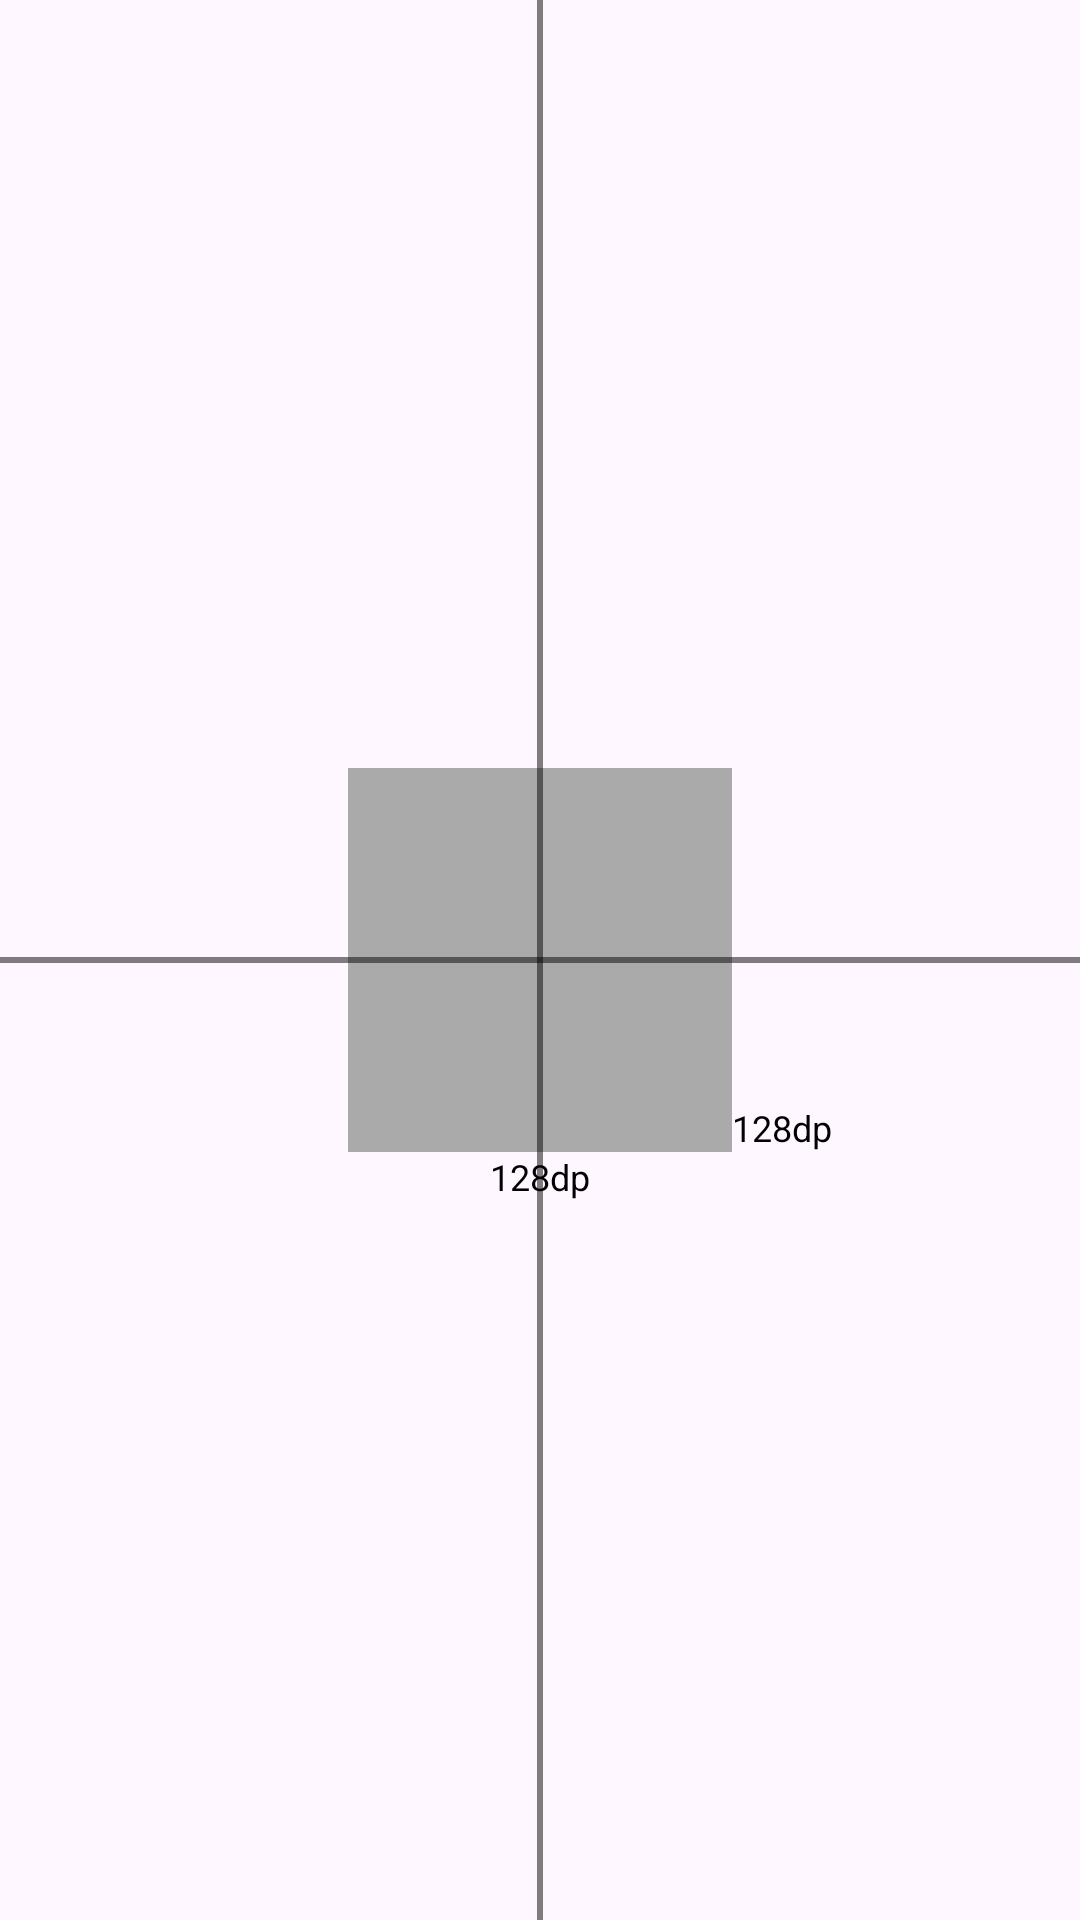

Layout XML and referenced resources for this Android screen:
<!-- AndroidManifest.xml: application theme Theme.TiendaLabubu -->
<!-- res/layout/fragment_blank.xml -->
<?xml version="1.0" encoding="utf-8"?>
<androidx.constraintlayout.widget.ConstraintLayout
    xmlns:android="http://schemas.android.com/apk/res/android"
    xmlns:app="http://schemas.android.com/apk/res-auto"
    android:layout_width="match_parent"
    android:layout_height="match_parent">

    
    <View
        android:id="@+id/centerView"
        android:layout_width="128dp"
        android:layout_height="128dp"
        android:background="@android:color/darker_gray"
        app:layout_constraintTop_toTopOf="parent"
        app:layout_constraintBottom_toBottomOf="parent"
        app:layout_constraintStart_toStartOf="parent"
        app:layout_constraintEnd_toEndOf="parent"/>

    
    <View
        android:layout_width="0dp"
        android:layout_height="2dp"
        android:background="@android:color/black"
        android:alpha="0.5"
        app:layout_constraintStart_toStartOf="parent"
        app:layout_constraintEnd_toEndOf="parent"
        app:layout_constraintTop_toTopOf="@id/centerView"
        app:layout_constraintBottom_toBottomOf="@id/centerView"/>

    
    <View
        android:layout_width="2dp"
        android:layout_height="0dp"
        android:background="@android:color/black"
        android:alpha="0.5"
        app:layout_constraintTop_toTopOf="parent"
        app:layout_constraintBottom_toBottomOf="parent"
        app:layout_constraintStart_toStartOf="@id/centerView"
        app:layout_constraintEnd_toEndOf="@id/centerView"/>

    
    <TextView
        android:layout_width="wrap_content"
        android:layout_height="wrap_content"
        android:text="128dp"
        android:textSize="12sp"
        android:textColor="@android:color/black"
        app:layout_constraintStart_toStartOf="@id/centerView"
        app:layout_constraintEnd_toEndOf="@id/centerView"
        app:layout_constraintTop_toBottomOf="@id/centerView"/>

    
    <TextView
        android:layout_width="wrap_content"
        android:layout_height="wrap_content"
        android:text="128dp"
        android:textSize="12sp"
        android:textColor="@android:color/black"
        app:layout_constraintStart_toEndOf="@id/centerView"
        app:layout_constraintBottom_toBottomOf="@id/centerView"/>

        
        <ProgressBar
            android:id="@+id/progressBar"
            android:layout_width="wrap_content"
            android:layout_height="wrap_content"
            style="?android:attr/progressBarStyleLarge"
            app:layout_constraintTop_toTopOf="parent"
            app:layout_constraintBottom_toBottomOf="parent"
            app:layout_constraintStart_toStartOf="parent"
            app:layout_constraintEnd_toEndOf="parent"/>

</androidx.constraintlayout.widget.ConstraintLayout>
<!-- resources referenced by this layout -->
<resources>
  <style name="Theme.TiendaLabubu" parent="Base.Theme.TiendaLabubu" />
  <style name="Base.Theme.TiendaLabubu" parent="Theme.Material3.DayNight.NoActionBar">
          
          
      </style>
</resources>
